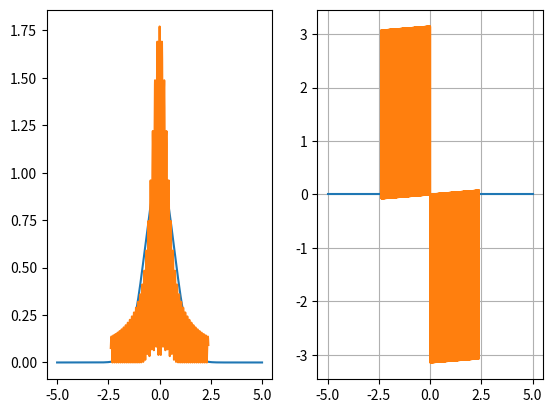

Write the Python code that produced this figure.
import math
import numpy
import matplotlib.pyplot as pl


def f(x):
    return numpy.power(x, 3) * numpy.exp(-x * x)


def gaussian_beam(x):
    return numpy.exp(-(x * x))


def amplitude(f):
    a = []
    for i in f:
        a.append(abs(i))
    return a


def phase(f):
    a = []
    for i in f:
        a.append(math.atan2(i.imag, i.real))
    return a


def swap_half(a):
    temp = 0
    n = len(a)
    for i in range(int(n / 2)):
        a[i], a[int(n / 2) + i] = a[int(n / 2) + i], a[i]
        # temp = a[i]
        # a[i] = a[n - 1 - i]
        # a[n - 1 - i] = temp


def append_zeros(f, number_of_zeros):
    f_with_zeros = []
    for i in range(number_of_zeros):
        f_with_zeros.append(0)
    for i in range(len(f)):
        f_with_zeros.append(f[i])
    for i in range(number_of_zeros):
        f_with_zeros.append(0)
    return f_with_zeros


def extract_function(f, N, number_of_zeros):
    f_without_zeros = []
    for i in range(number_of_zeros, number_of_zeros + N):
        f_without_zeros.append(f[i])
    return f_without_zeros


def finite_fourier_transform(f, N, hx, number_of_zeros):
    swap_half(f)
    f1 = append_zeros(f, number_of_zeros)
    F = hx * numpy.fft.fft(f1)
    swap_half(F)
    F = extract_function(F, N, number_of_zeros)
    swap_half(f)
    return F


# def integral(f, a, b):


if __name__ == '__main__':
    a = 5
    N = 1000
    number_of_zeros = 10000
    hx = 2 * a / N
    M = N + 2 * number_of_zeros

    x = numpy.linspace(-a, a, N)
    gaus_beam = gaussian_beam(x)

    gaus_beam_f = finite_fourier_transform(gaus_beam, N, hx, number_of_zeros)

    x1 = numpy.linspace(-(N * N) / (4 * a * M), N * N / (4 * a * M), N)

    pl.subplot(121)
    pl.plot(x, amplitude(gaus_beam))
    pl.plot(x1, amplitude(gaus_beam_f))

    pl.subplot(122)
    pl.plot(x, phase(gaus_beam))
    pl.plot(x1, phase(gaus_beam_f))
    pl.grid()
    pl.show()
